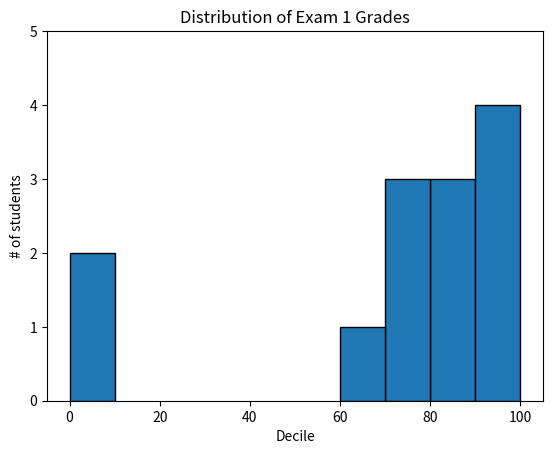

The matplotlib source for this figure:
from collections import Counter
from matplotlib import pyplot as plt
grades = [83,95,91,97,70,0,85,82,100,67,73,77,0]

#Bucket grades by decile. but put 100 in with the 90s
histogram = Counter(min(grade//10*10, 90) for grade in grades)
#Returns a dict {0:2,10:0,...}

plt.bar([x+5 for x in histogram.keys()], #x axis: x+5 is the centre of the decile
        histogram.values(), #y axis
        width=10,
        edgecolor=(0,0,0))

plt.axis([-5,105, #x axis range
          0,5]) #y axis range

plt.xlabel("Decile")
plt.ylabel("# of students")
plt.title("Distribution of Exam 1 Grades")
plt.show()
